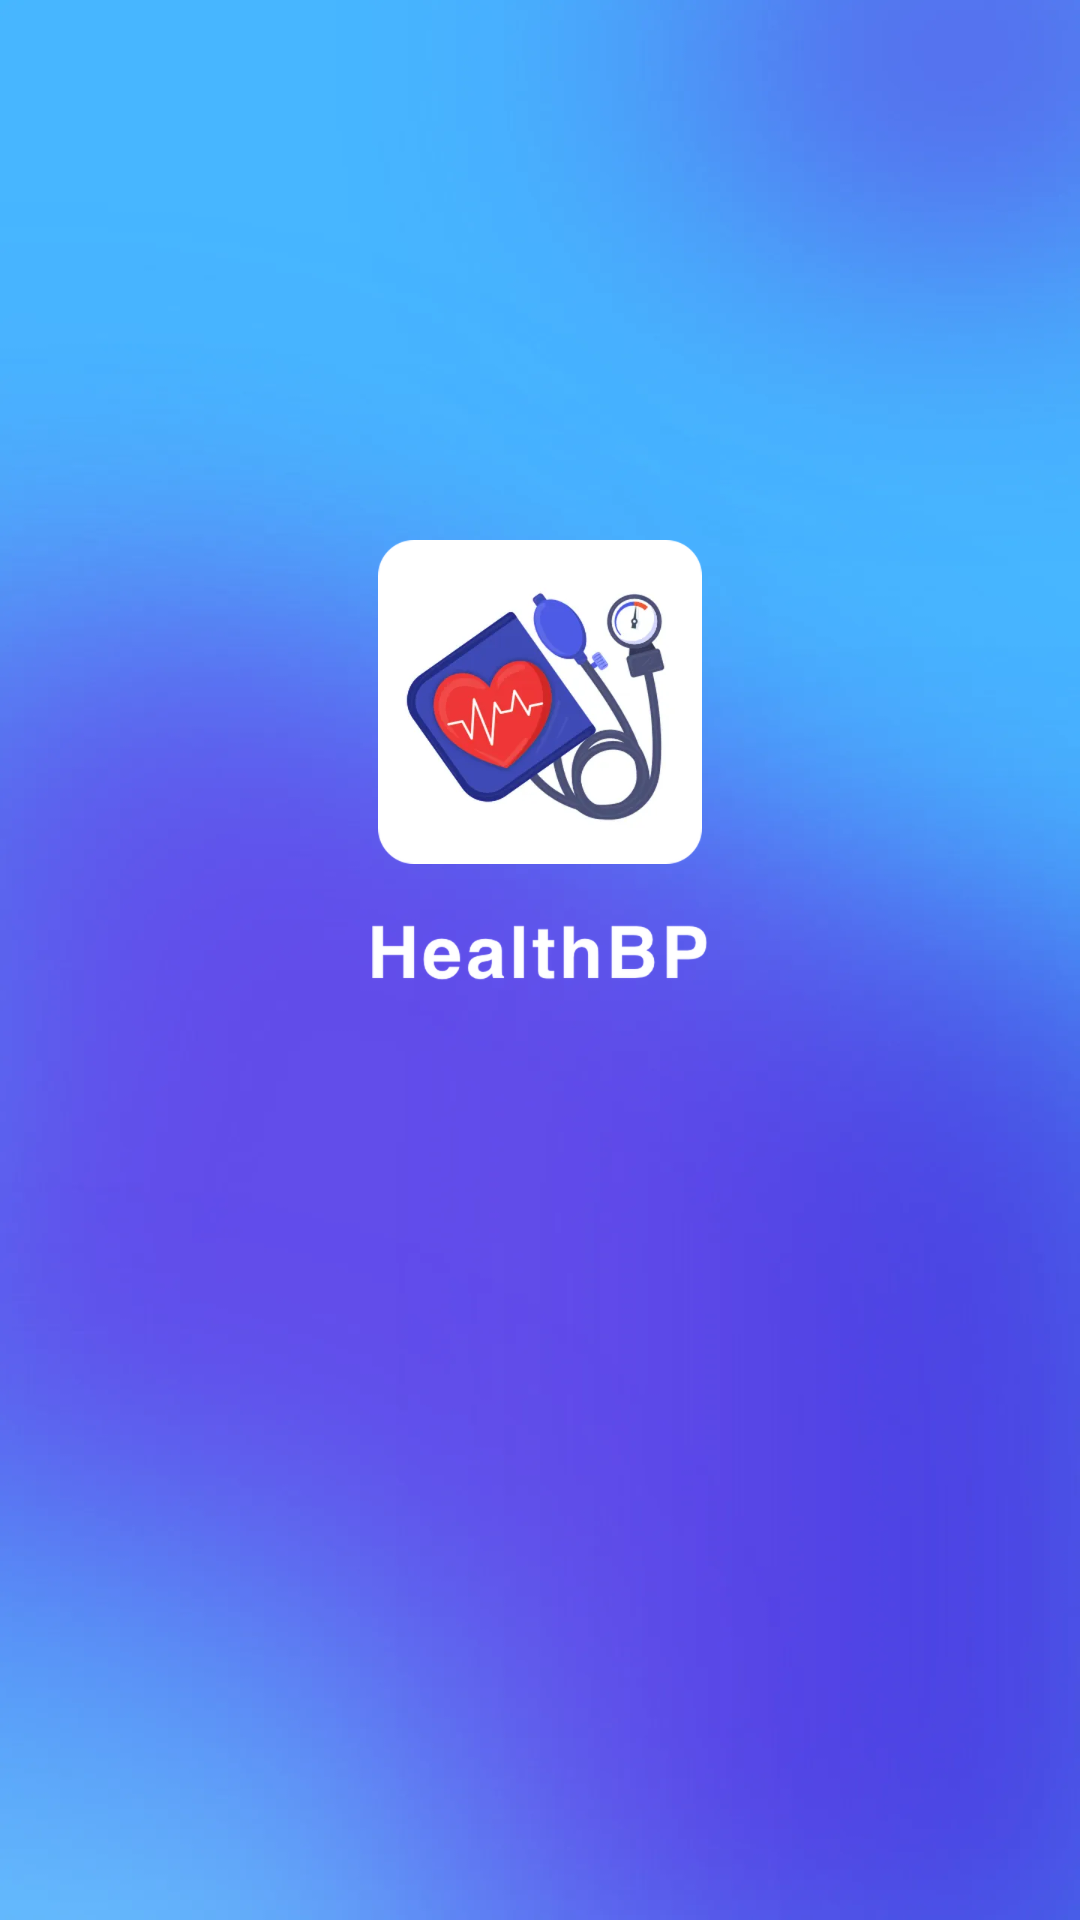

The Android layout XML behind this screen, and the referenced resources:
<!-- AndroidManifest.xml: application theme Theme.HealthBP -->
<!-- res/layout/welcome_activity.xml -->
<?xml version="1.0" encoding="utf-8"?>
<androidx.constraintlayout.widget.ConstraintLayout xmlns:android="http://schemas.android.com/apk/res/android"
    xmlns:app="http://schemas.android.com/apk/res-auto"
    android:layout_width="match_parent"
    android:layout_height="match_parent"
    android:background="@mipmap/welcome_bg">

    <ImageView
        android:id="@+id/iv_logo"
        android:layout_width="wrap_content"
        android:layout_height="wrap_content"
        android:layout_marginTop="180dp"
        android:src="@mipmap/welcome_logo"
        app:layout_constraintEnd_toEndOf="parent"
        app:layout_constraintStart_toStartOf="parent"
        app:layout_constraintTop_toTopOf="parent" />

    <ImageView
        android:layout_width="wrap_content"
        android:layout_height="wrap_content"
        android:layout_marginTop="20dp"
        android:src="@mipmap/welcome_title"
        app:layout_constraintEnd_toEndOf="parent"
        app:layout_constraintStart_toStartOf="parent"
        app:layout_constraintTop_toBottomOf="@+id/iv_logo" />

    <ProgressBar
        android:id="@+id/progressbar"
        style="@style/Widget.AppCompat.ProgressBar.Horizontal"
        android:layout_width="match_parent"
        android:layout_height="6dp"
        android:layout_marginStart="70dp"
        android:layout_marginEnd="70dp"
        android:layout_marginBottom="48dp"
        android:progressDrawable="@drawable/progress"
        app:layout_constraintBottom_toBottomOf="parent" />

</androidx.constraintlayout.widget.ConstraintLayout>
<!-- resources referenced by this layout -->
<resources>
  <!-- mipmap welcome_bg: webp bitmap (mipmap-xxxhdpi, 325334 bytes) -->
  <!-- mipmap welcome_logo: webp bitmap (mipmap-xxxhdpi, 134493 bytes) -->
  <!-- mipmap welcome_title: webp bitmap (mipmap-xxxhdpi, 14148 bytes) -->
  <style name="Theme.HealthBP" parent="Theme.MaterialComponents.DayNight.NoActionBar.Bridge">
          
          <item name="colorPrimary">@color/purple_500</item>
          <item name="colorPrimaryVariant">@color/purple_700</item>
          <item name="colorOnPrimary">@color/white</item>
          
          <item name="colorSecondary">@color/teal_200</item>
          <item name="colorSecondaryVariant">@color/teal_700</item>
          <item name="colorOnSecondary">@color/black</item>
          
          <item name="android:statusBarColor">?attr/colorPrimaryVariant</item>
          
      </style>
  <color name="purple_500">#FF6200EE</color>
  <color name="purple_700">#4D5BE6</color>
  <color name="white">#FFFFFFFF</color>
  <color name="teal_200">#FF03DAC5</color>
  <color name="teal_700">#FF018786</color>
  <color name="black">#FF000000</color>
</resources>
